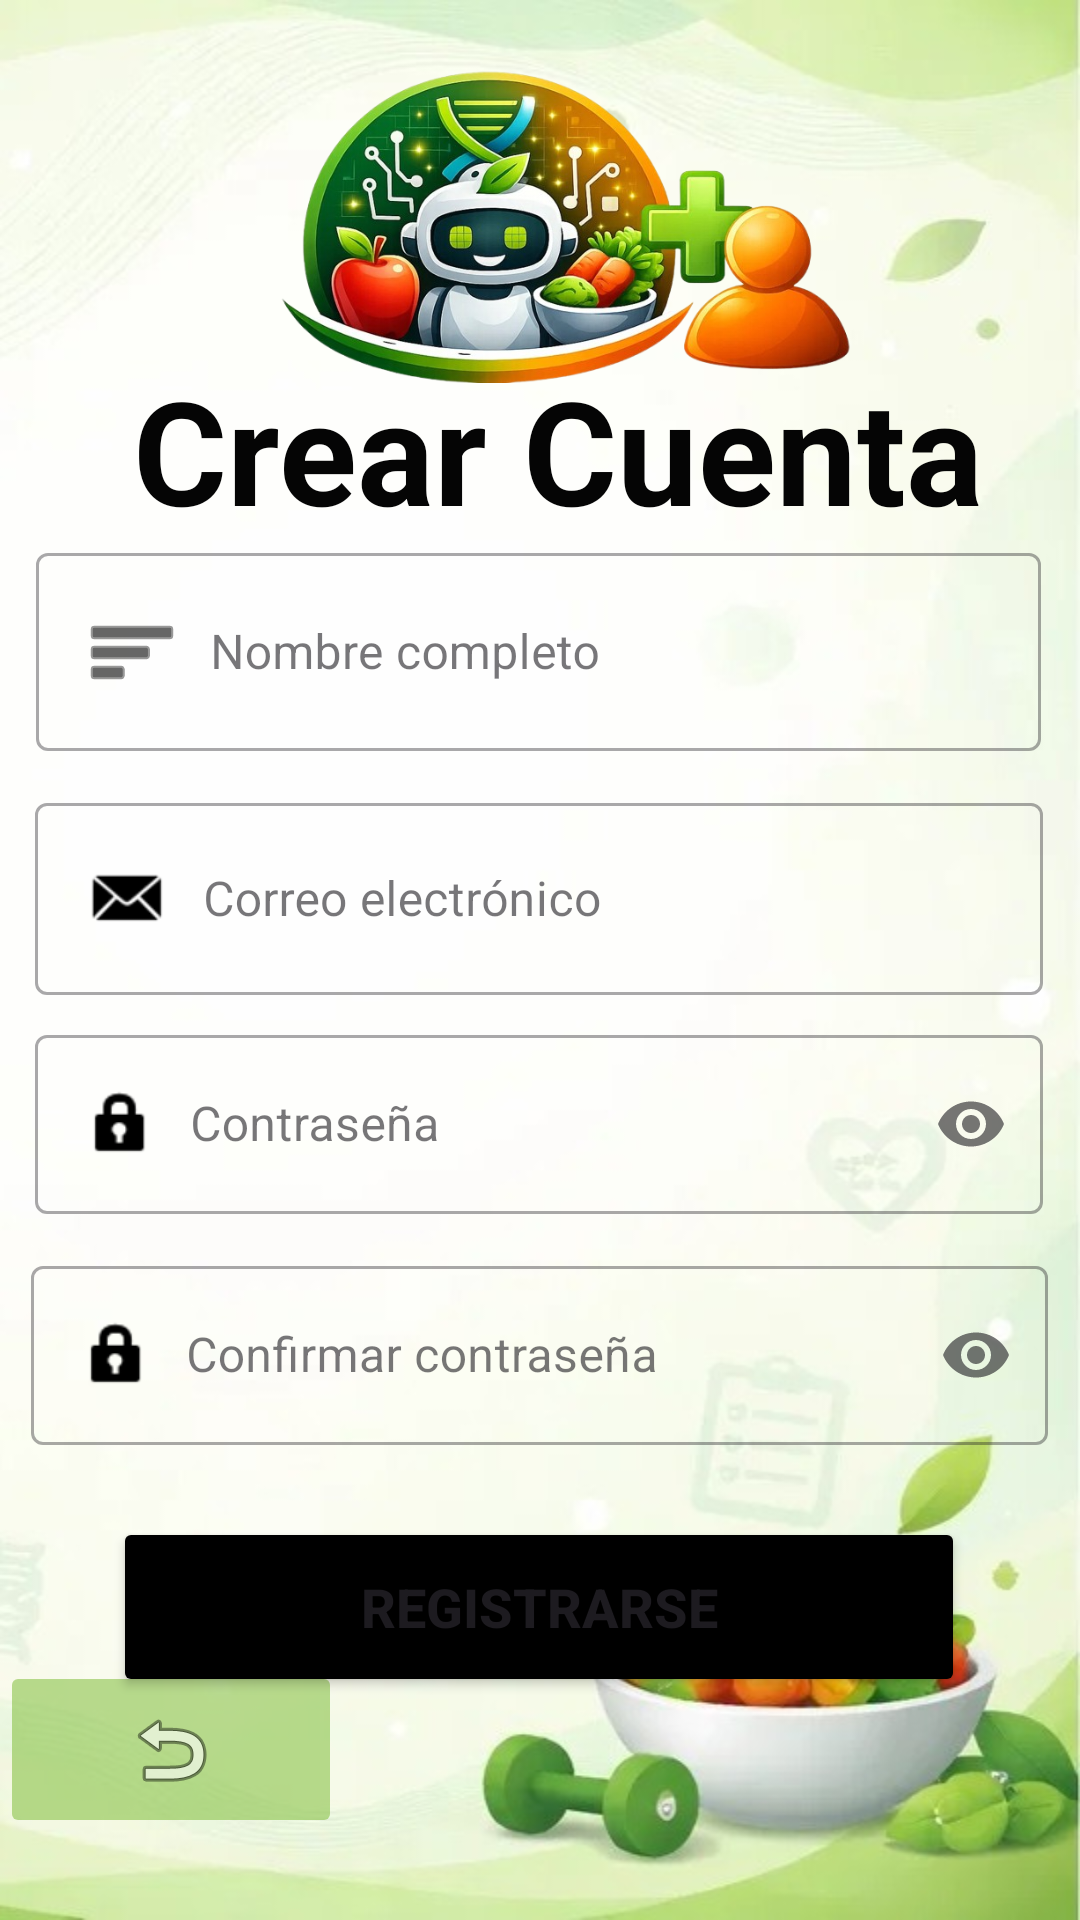

Reconstruct the res/layout file that produces this screen, plus the resources it refers to.
<!-- AndroidManifest.xml: application theme Theme.App_NutriPlanIA -->
<!-- res/layout/activity_registro.xml -->
<?xml version="1.0" encoding="utf-8"?>
<androidx.constraintlayout.widget.ConstraintLayout xmlns:android="http://schemas.android.com/apk/res/android"
    xmlns:app="http://schemas.android.com/apk/res-auto"
    xmlns:tools="http://schemas.android.com/tools"
    android:id="@+id/main"
    android:background="@drawable/fondo_crearcuenta"
    android:layout_width="match_parent"
    android:layout_height="match_parent"
    tools:context=".RegistroActivity">

    

    <com.google.android.material.textfield.TextInputLayout
        android:id="@+id/textInputLayout_Password_Reg"
        style="@style/Widget.MaterialComponents.TextInputLayout.OutlinedBox"
        android:layout_width="336dp"
        android:layout_height="wrap_content"
        android:layout_marginTop="8dp"
        android:hint="Contraseña"
        app:endIconMode="password_toggle"
        app:layout_constraintEnd_toEndOf="parent"
        app:layout_constraintHorizontal_bias="0.493"
        app:layout_constraintStart_toStartOf="parent"
        app:layout_constraintTop_toBottomOf="@+id/textInputLayout_Email_Reg">

        <com.google.android.material.textfield.TextInputEditText
            android:id="@+id/editText_Password_Reg"
            android:layout_width="match_parent"
            android:layout_height="wrap_content"
            android:drawableStart="@android:drawable/ic_lock_idle_lock"
            android:drawablePadding="10dp"
            android:drawableTint="@color/black"
            android:inputType="textPassword"
            android:minHeight="56dp"
            tools:layout_editor_absoluteX="37dp"
            tools:layout_editor_absoluteY="363dp" />
    </com.google.android.material.textfield.TextInputLayout>

    <Button
        android:id="@+id/button_Registrarse"
        android:layout_width="284dp"
        android:layout_height="60dp"
        android:layout_marginTop="24dp"
        android:backgroundTint="@color/black"
        android:text="Registrarse"
        android:textSize="18sp"
        android:textStyle="bold"
        app:cornerRadius="12dp"
        app:icon="@android:drawable/ic_media_play"
        app:iconGravity="textEnd"
        app:layout_constraintEnd_toEndOf="parent"
        app:layout_constraintHorizontal_bias="0.496"
        app:layout_constraintStart_toStartOf="parent"
        app:layout_constraintTop_toBottomOf="@+id/textInputLayout_ConfirmPassword" />

    <com.google.android.material.textfield.TextInputLayout
        android:id="@+id/textInputLayout_Email_Reg"
        style="@style/Widget.MaterialComponents.TextInputLayout.OutlinedBox"
        android:layout_width="336dp"
        android:layout_height="wrap_content"
        android:layout_marginTop="12dp"
        android:hint="Correo electrónico"
        app:layout_constraintEnd_toEndOf="parent"
        app:layout_constraintHorizontal_bias="0.493"
        app:layout_constraintStart_toStartOf="parent"
        app:layout_constraintTop_toBottomOf="@+id/textInputLayout_Nombre">

        <com.google.android.material.textfield.TextInputEditText
            android:id="@+id/editText_Email_Reg"
            android:layout_width="match_parent"
            android:layout_height="wrap_content"
            android:drawableStart="@android:drawable/sym_action_email"
            android:drawablePadding="10dp"
            android:drawableTint="@color/black"
            android:inputType="textEmailAddress"
            android:minHeight="56dp"
            tools:layout_editor_absoluteX="37dp"
            tools:layout_editor_absoluteY="289dp" />

    </com.google.android.material.textfield.TextInputLayout>

    <com.google.android.material.textfield.TextInputLayout
        android:id="@+id/textInputLayout_Nombre"
        style="@style/Widget.MaterialComponents.TextInputLayout.OutlinedBox"
        android:layout_width="335dp"
        android:layout_height="wrap_content"
        android:hint="Nombre completo"
        app:layout_constraintBottom_toBottomOf="parent"
        app:layout_constraintEnd_toEndOf="parent"
        app:layout_constraintHorizontal_bias="0.486"
        app:layout_constraintStart_toStartOf="parent"
        app:layout_constraintTop_toTopOf="parent"
        app:layout_constraintVertical_bias="0.315">

        <com.google.android.material.textfield.TextInputEditText
            android:id="@+id/editText_Nombre"
            android:layout_width="match_parent"
            android:layout_height="wrap_content"
            android:drawableStart="@android:drawable/ic_menu_sort_by_size"
            android:drawablePadding="10dp"
            android:drawableTint="#000000"
            android:inputType="textPersonName"
            android:minHeight="56dp"
            tools:layout_editor_absoluteX="37dp"
            tools:layout_editor_absoluteY="213dp" />

    </com.google.android.material.textfield.TextInputLayout>

    <com.google.android.material.textfield.TextInputLayout
        android:id="@+id/textInputLayout_ConfirmPassword"
        style="@style/Widget.MaterialComponents.TextInputLayout.OutlinedBox"
        android:layout_width="339dp"
        android:layout_height="wrap_content"
        android:layout_marginTop="12dp"
        android:hint="Confirmar contraseña"
        app:endIconMode="password_toggle"
        app:layout_constraintEnd_toEndOf="parent"
        app:layout_constraintHorizontal_bias="0.486"
        app:layout_constraintStart_toStartOf="parent"
        app:layout_constraintTop_toBottomOf="@+id/textInputLayout_Password_Reg">

        <com.google.android.material.textfield.TextInputEditText
            android:id="@+id/editText_ConfirmPassword"
            android:layout_width="match_parent"
            android:layout_height="wrap_content"
            android:drawableStart="@android:drawable/ic_lock_idle_lock"
            android:drawablePadding="10dp"
            android:drawableTint="@color/black"
            android:inputType="textPassword"
            android:minHeight="56dp"
            tools:layout_editor_absoluteX="35dp"
            tools:layout_editor_absoluteY="432dp" />
    </com.google.android.material.textfield.TextInputLayout>

    <ImageView
        android:id="@+id/imageView4"
        android:layout_width="201dp"
        android:layout_height="122dp"
        app:layout_constraintBottom_toBottomOf="parent"
        app:layout_constraintEnd_toEndOf="parent"
        app:layout_constraintHorizontal_bias="0.571"
        app:layout_constraintStart_toStartOf="parent"
        app:layout_constraintTop_toTopOf="parent"
        app:layout_constraintVertical_bias="0.026"
        app:srcCompat="@drawable/crearususario_images_" />

    <TextView
        android:id="@+id/textView"
        android:layout_width="291dp"
        android:layout_height="58dp"
        android:text="Crear Cuenta"
        android:textColor="#050505"
        android:textSize="48sp"
        android:textStyle="bold"
        app:layout_constraintBottom_toBottomOf="parent"
        app:layout_constraintEnd_toEndOf="parent"
        app:layout_constraintHorizontal_bias="0.641"
        app:layout_constraintStart_toStartOf="parent"
        app:layout_constraintTop_toTopOf="parent"
        app:layout_constraintVertical_bias="0.202" />

    <ImageButton
        android:id="@+id/imageButton_Volver"
        android:layout_width="114dp"
        android:layout_height="59dp"
        android:backgroundTint="#998BC34A"
        app:layout_constraintBottom_toBottomOf="parent"
        app:layout_constraintEnd_toEndOf="parent"
        app:layout_constraintHorizontal_bias="0.0"
        app:layout_constraintStart_toStartOf="parent"
        app:layout_constraintTop_toTopOf="parent"
        app:layout_constraintVertical_bias="0.953"
        app:srcCompat="@android:drawable/ic_menu_revert" />

    

</androidx.constraintlayout.widget.ConstraintLayout>
<!-- resources referenced by this layout -->
<resources>
  <!-- drawable crearususario_images_: png bitmap (drawable, 384346 bytes) -->
  <!-- drawable fondo_crearcuenta: jpg bitmap (drawable, 36561 bytes) -->
  <style name="Theme.App_NutriPlanIA" parent="Base.Theme.App_NutriPlanIA" />
  <style name="Base.Theme.App_NutriPlanIA" parent="Theme.Material3.DayNight.NoActionBar">
          
          
      </style>
  <!-- not gathered from this repository: default colours our renderer supplied (Android Studio template values) -->
  <color name="black">#FF000000</color>
</resources>
